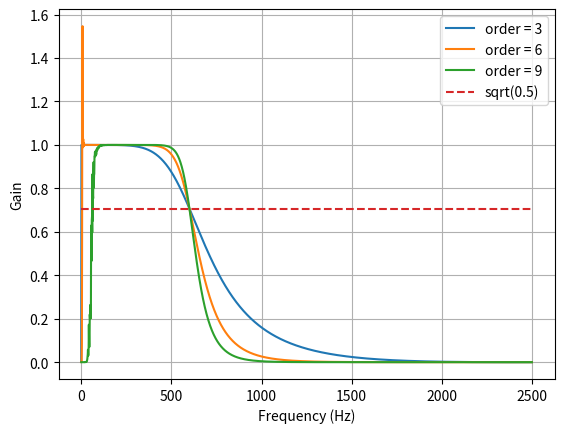

Here is the Python script that generated this plot: (Note: this script raises an exception after producing the figure.)
from scipy.signal import butter, lfilter


def butter_bandpass(lowcut, highcut, fs, order=5):
    nyq = 0.5 * fs
    low = lowcut / nyq
    high = highcut / nyq
    b, a = butter(order, [low, high], btype='band')
    return b, a


def butter_bandpass_filter(data, lowcut, highcut, fs, order=5):
    b, a = butter_bandpass(lowcut, highcut, fs, order=order)
    y = lfilter(b, a, data)
    return y


if __name__ == "__main__":
    import numpy as np
    import matplotlib.pyplot as plt
    from scipy.signal import freqz

    # Sample rate and desired cutoff frequencies (in Hz).
    fs = 5000.0
    lowcut = 0.01
    highcut = 600.0

    # Plot the frequency response for a few different orders.
    plt.figure(1)
    plt.clf()
    for order in [3, 6, 9]:
        b, a = butter_bandpass(lowcut, highcut, fs, order=order)
        w, h = freqz(b, a, worN=2000)
        plt.plot((fs * 0.5 / np.pi) * w, abs(h), label="order = %d" % order)

    plt.plot([0, 0.5 * fs], [np.sqrt(0.5), np.sqrt(0.5)],
             '--', label='sqrt(0.5)')
    plt.xlabel('Frequency (Hz)')
    plt.ylabel('Gain')
    plt.grid(True)
    plt.legend(loc='best')

    # Filter a noisy signal.
    T = 0.05
    nsamples = T * fs
    t = np.linspace(0, T, nsamples, endpoint=False)
    a = 0.02
    f0 = 600.0
    x = 0.1 * np.sin(2 * np.pi * 1.2 * np.sqrt(t))
    x += 0.01 * np.cos(2 * np.pi * 312 * t + 0.1)
    x += a * np.cos(2 * np.pi * f0 * t + .11)
    x += 0.03 * np.cos(2 * np.pi * 2000 * t)
    plt.figure(2)
    plt.clf()
    plt.plot(t, x, label='Noisy signal')

    y = butter_bandpass_filter(x, lowcut, highcut, fs, order=6)
    plt.plot(t, y, label='Filtered signal (%g Hz)' % f0)
    plt.xlabel('time (seconds)')
    plt.hlines([-a, a], 0, T, linestyles='--')
    plt.grid(True)
    plt.axis('tight')
    plt.legend(loc='upper left')

    plt.show()
